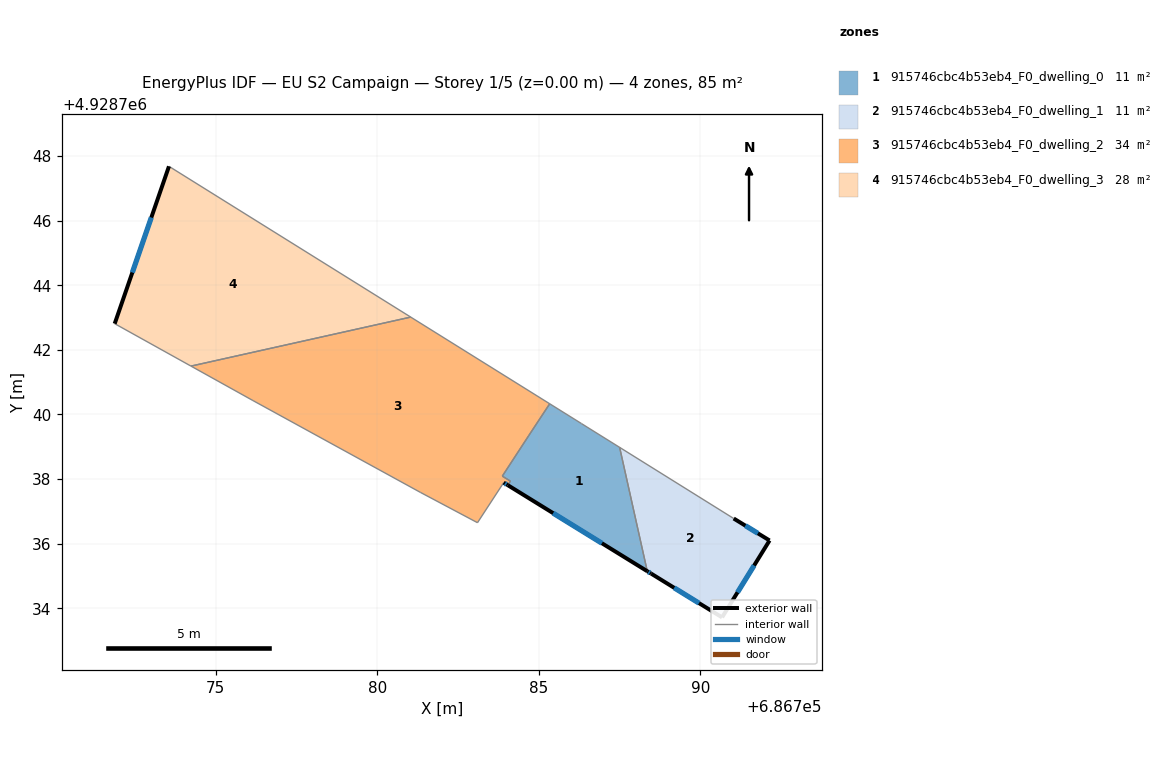
=== STOREY PLAN SPEC (per zone: floor XY polygon, exterior-wall plan segments, windows/doors) ===
zone 1: 915746cbc4b53eb4_F0_dwelling_0  (11.1 m²)
  floor: (686788.35, 4928735.15) (686787.50, 4928738.98) (686786.48, 4928739.61) (686786.32, 4928739.72) (686785.33, 4928740.33) (686784.69, 4928739.35) (686783.87, 4928738.09) (686784.12, 4928737.94) (686784.04, 4928737.81)
  exterior wall: (686788.35, 4928735.15) – (686784.04, 4928737.81)  [5.1 m]
    window: (686786.95, 4928736.01) – (686785.44, 4928736.95)  [1.9 m²]
  interior walls: 8
zone 2: 915746cbc4b53eb4_F0_dwelling_1  (11.4 m²)
  floor: (686790.67, 4928733.72) (686792.14, 4928736.10) (686791.03, 4928736.78) (686787.50, 4928738.98) (686788.35, 4928735.15) (686788.47, 4928735.08)
  exterior wall: (686791.03, 4928736.78) – (686792.14, 4928736.10)  [1.3 m]
    window: (686791.39, 4928736.56) – (686791.78, 4928736.32)  [0.5 m²]
  exterior wall: (686792.14, 4928736.10) – (686790.67, 4928733.72)  [2.8 m]
    window: (686791.66, 4928735.33) – (686791.15, 4928734.49)  [1.0 m²]
  exterior wall: (686790.67, 4928733.72) – (686788.47, 4928735.08)  [2.6 m]
    window: (686789.95, 4928734.16) – (686789.19, 4928734.63)  [0.9 m²]
  exterior wall: (686788.47, 4928735.08) – (686788.35, 4928735.15)  [0.1 m]
    window: (686788.43, 4928735.10) – (686788.39, 4928735.12)  [0.1 m²]
  interior walls: 2
zone 3: 915746cbc4b53eb4_F0_dwelling_2  (34.2 m²)
  floor: (686784.04, 4928737.81) (686784.12, 4928737.94) (686783.87, 4928738.09) (686784.69, 4928739.35) (686785.33, 4928740.33) (686781.03, 4928743.01) (686774.23, 4928741.50) (686776.15, 4928740.43) (686781.33, 4928737.59) (686783.10, 4928736.65) (686783.91, 4928737.89)
  exterior wall: (686784.04, 4928737.81) – (686783.91, 4928737.89)  [0.1 m]
    window: (686783.99, 4928737.84) – (686783.95, 4928737.86)  [0.1 m²]
  interior walls: 10
zone 4: 915746cbc4b53eb4_F0_dwelling_3  (28.4 m²)
  floor: (686781.03, 4928743.01) (686773.55, 4928747.68) (686771.87, 4928742.81) (686774.23, 4928741.50)
  exterior wall: (686771.87, 4928742.81) – (686773.55, 4928747.68)  [5.2 m]
    window: (686772.42, 4928744.39) – (686773.00, 4928746.10)  [1.9 m²]
  interior walls: 3

=== DERIVED (storey summary) ===
Building: EU S2 Campaign
Storey: 1 of 5  (floor level z = 0.00 m)
Storey gross floor area: 85.2 m²
Zones on this storey: 4
  - 915746cbc4b53eb4_F0_dwelling_0: floor 11.1 m²; exterior wall 5.1 m (15.2 m²); 1 window(s) 1.9 m²; WWR 12.2%
  - 915746cbc4b53eb4_F0_dwelling_1: floor 11.4 m²; exterior wall 6.8 m (20.5 m²); 4 window(s) 2.5 m²; WWR 12.2%
  - 915746cbc4b53eb4_F0_dwelling_2: floor 34.2 m²; exterior wall 0.1 m (0.4 m²); 1 window(s) 0.1 m²; WWR 12.2%
  - 915746cbc4b53eb4_F0_dwelling_3: floor 28.4 m²; exterior wall 5.2 m (15.5 m²); 1 window(s) 1.9 m²; WWR 12.2%
Zone adjacency (shared interzone walls):
  - 915746cbc4b53eb4_F0_dwelling_0 ↔ 915746cbc4b53eb4_F0_dwelling_1
  - 915746cbc4b53eb4_F0_dwelling_0 ↔ 915746cbc4b53eb4_F0_dwelling_2
  - 915746cbc4b53eb4_F0_dwelling_2 ↔ 915746cbc4b53eb4_F0_dwelling_3